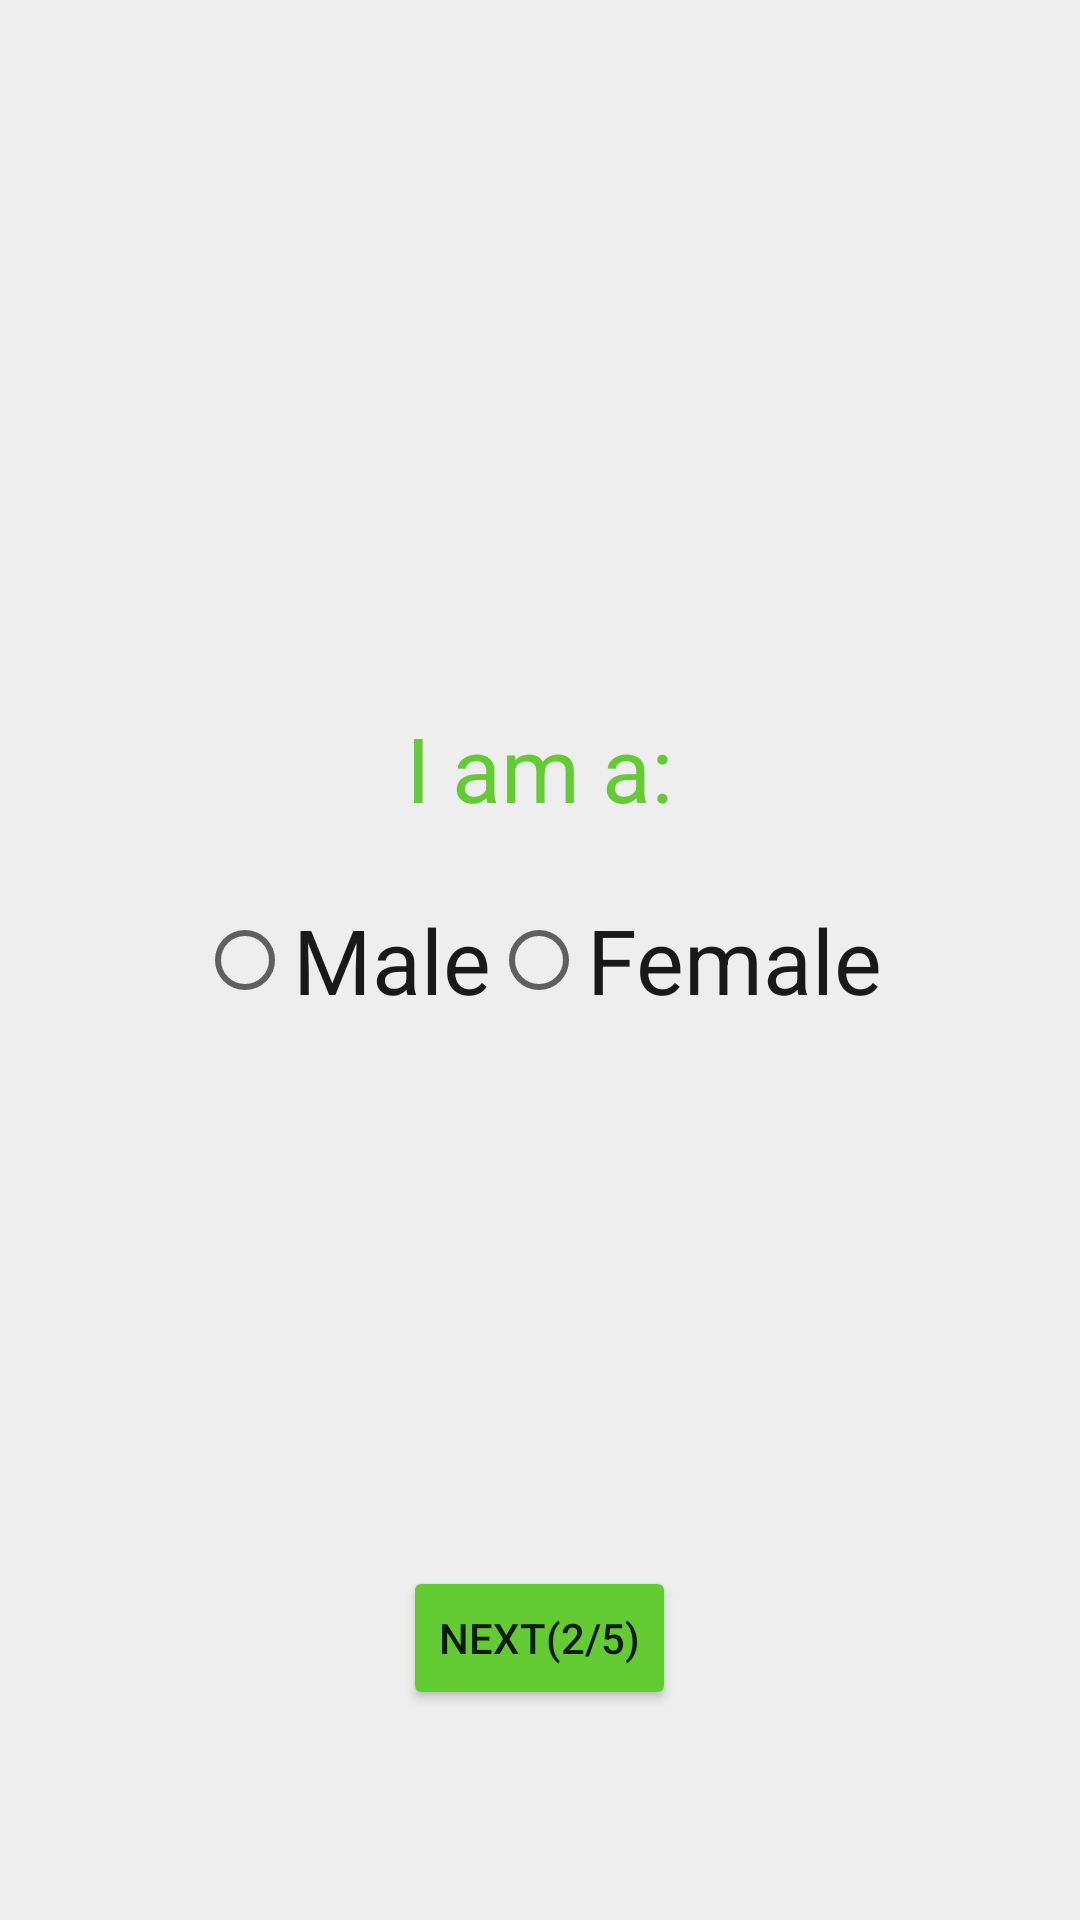

Layout XML and referenced resources for this Android screen:
<!-- AndroidManifest.xml: application theme Theme.Symptomchecker -->
<!-- res/layout/sex.xml -->
<?xml version="1.0" encoding="utf-8"?>
<RelativeLayout
    xmlns:android="http://schemas.android.com/apk/res/android"
    android:layout_width="match_parent"
    android:layout_height="match_parent"
    android:background="#EEEEEE">

    <TextView
        android:layout_width="wrap_content"
        android:layout_height="wrap_content"
        android:text="I am a:"
        android:textSize="30sp"
        android:textColor="#64CC33"
        android:layout_centerHorizontal="true"
        android:layout_above="@id/sexGroup"
        android:layout_marginBottom="20dp"
        />

    <RadioGroup
        android:id="@+id/sexGroup"
        android:layout_width="wrap_content"
        android:layout_height="wrap_content"
        android:orientation="horizontal"
        android:layout_centerInParent="true">
        <RadioButton
            android:id="@+id/male"
            android:layout_width="wrap_content"
            android:layout_height="wrap_content"
            android:text="Male"
            android:textSize="30sp"
            android:textColor="#191919">
        </RadioButton>
        <RadioButton
            android:id="@+id/female"
            android:layout_width="wrap_content"
            android:layout_height="wrap_content"
            android:text="Female"
            android:textSize="30sp"
            android:textColor="#191919">
        </RadioButton>
    </RadioGroup>

    <Button
        android:id="@+id/next"
        android:layout_width="wrap_content"
        android:layout_height="wrap_content"
        android:layout_centerHorizontal="true"
        android:layout_alignParentBottom="true"
        android:layout_marginBottom="70dp"
        android:text="Next(2/5)"
        android:backgroundTint="#64CC33"
        />
</RelativeLayout>
<!-- resources referenced by this layout -->
<resources>
  <style name="Theme.Symptomchecker" parent="Theme.MaterialComponents.DayNight.DarkActionBar">
          
          <item name="colorPrimary">@color/purple_500</item>
          <item name="colorPrimaryVariant">@color/purple_700</item>
          <item name="colorOnPrimary">@color/white</item>
          
          <item name="colorSecondary">@color/teal_200</item>
          <item name="colorSecondaryVariant">@color/teal_700</item>
          <item name="colorOnSecondary">@color/black</item>
          
          <item name="android:statusBarColor">?attr/colorPrimaryVariant</item>
          
      </style>
  <!-- not gathered from this repository: default colours our renderer supplied (Android Studio template values) -->
  <color name="purple_500">#FF6200EE</color>
  <color name="purple_700">#FF3700B3</color>
  <color name="teal_200">#FF03DAC5</color>
  <color name="teal_700">#FF018786</color>
  <color name="black">#FF000000</color>
  <color name="white">#FFFFFFFF</color>
</resources>
